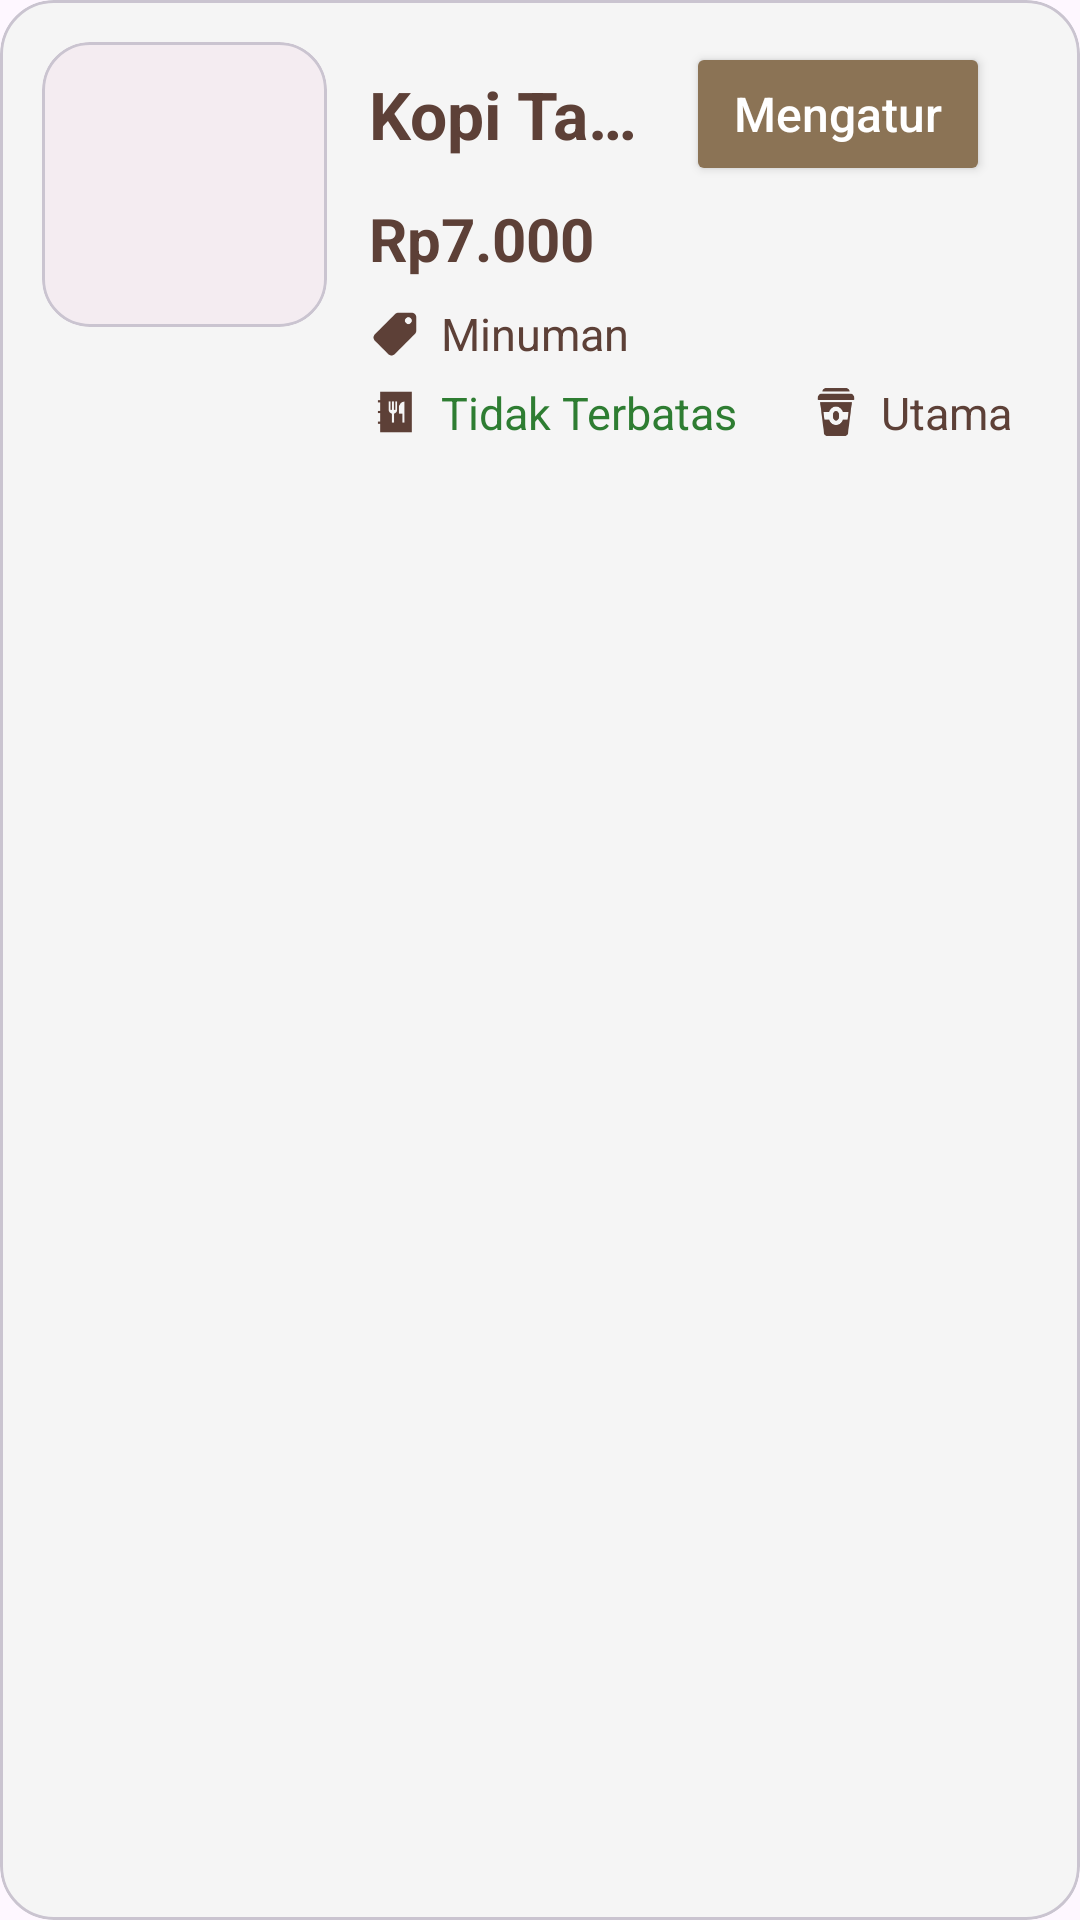

Produce the Android XML layout that renders to this screen, including the resource entries it uses.
<!-- AndroidManifest.xml: application theme Theme.Kasir -->
<!-- res/layout/activity_item_data_produk.xml -->
<?xml version="1.0" encoding="utf-8"?>
<com.google.android.material.card.MaterialCardView
    xmlns:android="http://schemas.android.com/apk/res/android"
    xmlns:app="http://schemas.android.com/apk/res-auto"
    android:layout_width="match_parent"
    android:layout_height="wrap_content"
    android:layout_marginHorizontal="16dp"
    android:layout_marginTop="10dp"
    android:layout_marginBottom="10dp"
    app:cardCornerRadius="18dp"
    app:cardElevation="3dp"
    app:strokeWidth="1dp"
    app:cardBackgroundColor="@color/surface_variant">

    <LinearLayout
        android:layout_width="match_parent"
        android:layout_height="wrap_content"
        android:orientation="horizontal"
        android:padding="14dp">

        <com.google.android.material.card.MaterialCardView
            android:layout_width="95dp"
            android:layout_height="95dp"
            app:cardCornerRadius="16dp"
            app:strokeWidth="1dp">

            <ImageView
                android:id="@+id/imgProduk"
                android:layout_width="match_parent"
                android:layout_height="match_parent"
                android:scaleType="centerCrop"/>

        </com.google.android.material.card.MaterialCardView>

        <LinearLayout
            android:layout_width="0dp"
            android:layout_height="wrap_content"
            android:layout_weight="1"
            android:layout_marginStart="14dp"
            android:orientation="vertical">

            <LinearLayout
                android:layout_width="match_parent"
                android:layout_height="wrap_content"
                android:gravity="center_vertical"
                android:orientation="horizontal">

                <TextView
                    android:id="@+id/txtNamaProduk"
                    android:layout_width="0dp"
                    android:layout_height="wrap_content"
                    android:layout_weight="1"
                    android:maxLines="1"
                    android:ellipsize="end"
                    android:text="Kopi Tarik"
                    android:textColor="@color/text_primary"
                    android:textSize="22sp"
                    android:textStyle="bold"/>

                <LinearLayout
                    android:layout_width="wrap_content"
                    android:layout_height="48dp"
                    android:orientation="horizontal"
                    android:gravity="center"
                    android:paddingHorizontal="16dp"
                    android:backgroundTint="@color/button">

                    <Button
                        android:id="@+id/btnAtur"
                        android:layout_width="wrap_content"
                        android:layout_height="48dp"
                        android:text="@string/mengatur"
                        android:textSize="16sp"
                        android:textAllCaps="false"
                        android:backgroundTint="@color/button"
                        android:paddingHorizontal="16dp"
                        android:textColor="@color/text_on_button"/>
                </LinearLayout>

            </LinearLayout>

            <TextView
                android:id="@+id/txtHarga"
                android:layout_width="wrap_content"
                android:layout_height="wrap_content"
                android:layout_marginTop="4dp"
                android:text="Rp7.000"
                android:textColor="@color/text_primary"
                android:textSize="20sp"
                android:textStyle="bold"/>

            <LinearLayout
                android:layout_width="wrap_content"
                android:layout_height="wrap_content"
                android:layout_marginTop="8dp"
                android:gravity="center_vertical"
                android:orientation="horizontal">

                <ImageView
                    android:layout_width="18dp"
                    android:layout_height="18dp"
                    android:src="@drawable/ic_tag"
                    app:tint="@color/icon_color"/>

                <TextView
                    android:id="@+id/txtKategori"
                    android:layout_width="wrap_content"
                    android:layout_height="wrap_content"
                    android:layout_marginStart="6dp"
                    android:text="Minuman"
                    android:textColor="@color/text_primary"
                    android:textSize="15sp"/>

            </LinearLayout>

            <LinearLayout
                android:layout_width="wrap_content"
                android:layout_height="wrap_content"
                android:layout_marginTop="6dp"
                android:orientation="horizontal">

                <LinearLayout
                    android:layout_width="wrap_content"
                    android:layout_height="wrap_content"
                    android:gravity="center_vertical"
                    android:orientation="horizontal">

                    <ImageView
                        android:layout_width="18dp"
                        android:layout_height="18dp"
                        android:src="@drawable/ic_menu"
                        app:tint="@color/icon_color"/>

                    <TextView
                        android:id="@+id/txtStok"
                        android:layout_width="wrap_content"
                        android:layout_height="wrap_content"
                        android:layout_marginStart="6dp"
                        android:text="Tidak Terbatas"
                        android:textColor="#2E7D32"
                        android:textSize="15sp"/>

                </LinearLayout>

                <LinearLayout
                    android:layout_width="wrap_content"
                    android:layout_height="wrap_content"
                    android:layout_marginStart="24dp"
                    android:gravity="center_vertical"
                    android:orientation="horizontal">

                    <ImageView
                        android:layout_width="18dp"
                        android:layout_height="18dp"
                        android:src="@drawable/ic_outlet"
                        app:tint="@color/icon_color"/>

                    <TextView
                        android:id="@+id/txtCabang"
                        android:layout_width="wrap_content"
                        android:layout_height="wrap_content"
                        android:layout_marginStart="6dp"
                        android:text="Utama"
                        android:textColor="@color/text_primary"
                        android:textSize="15sp"/>

                </LinearLayout>

            </LinearLayout>

        </LinearLayout>

    </LinearLayout>

</com.google.android.material.card.MaterialCardView>
<!-- resources referenced by this layout -->
<resources>
  <color name="button">#8B7355</color>
  <color name="icon_color">#5D4037</color>
  <color name="surface_variant">#F5F5F5</color>
  <color name="text_on_button">#FFFFFF</color>
  <color name="text_primary">#5D4037</color>
  <!-- drawable ic_menu: png bitmap (drawable, 1167 bytes) -->
  <!-- drawable ic_outlet: png bitmap (drawable, 1352 bytes) -->
  <!-- drawable ic_tag: png bitmap (drawable, 873 bytes) -->
  <string name="mengatur">Mengatur</string>
  <style name="Theme.Kasir" parent="Base.Theme.Kasir" />
  <style name="Base.Theme.Kasir" parent="Theme.Material3.DayNight.NoActionBar">
          <item name="colorPrimary">@color/primary_brown</item>
          <item name="colorSecondary">@color/accent_gold</item>
      </style>
  <color name="primary_brown">#8B7355</color>
  <color name="accent_gold">#D4B483</color>
</resources>
